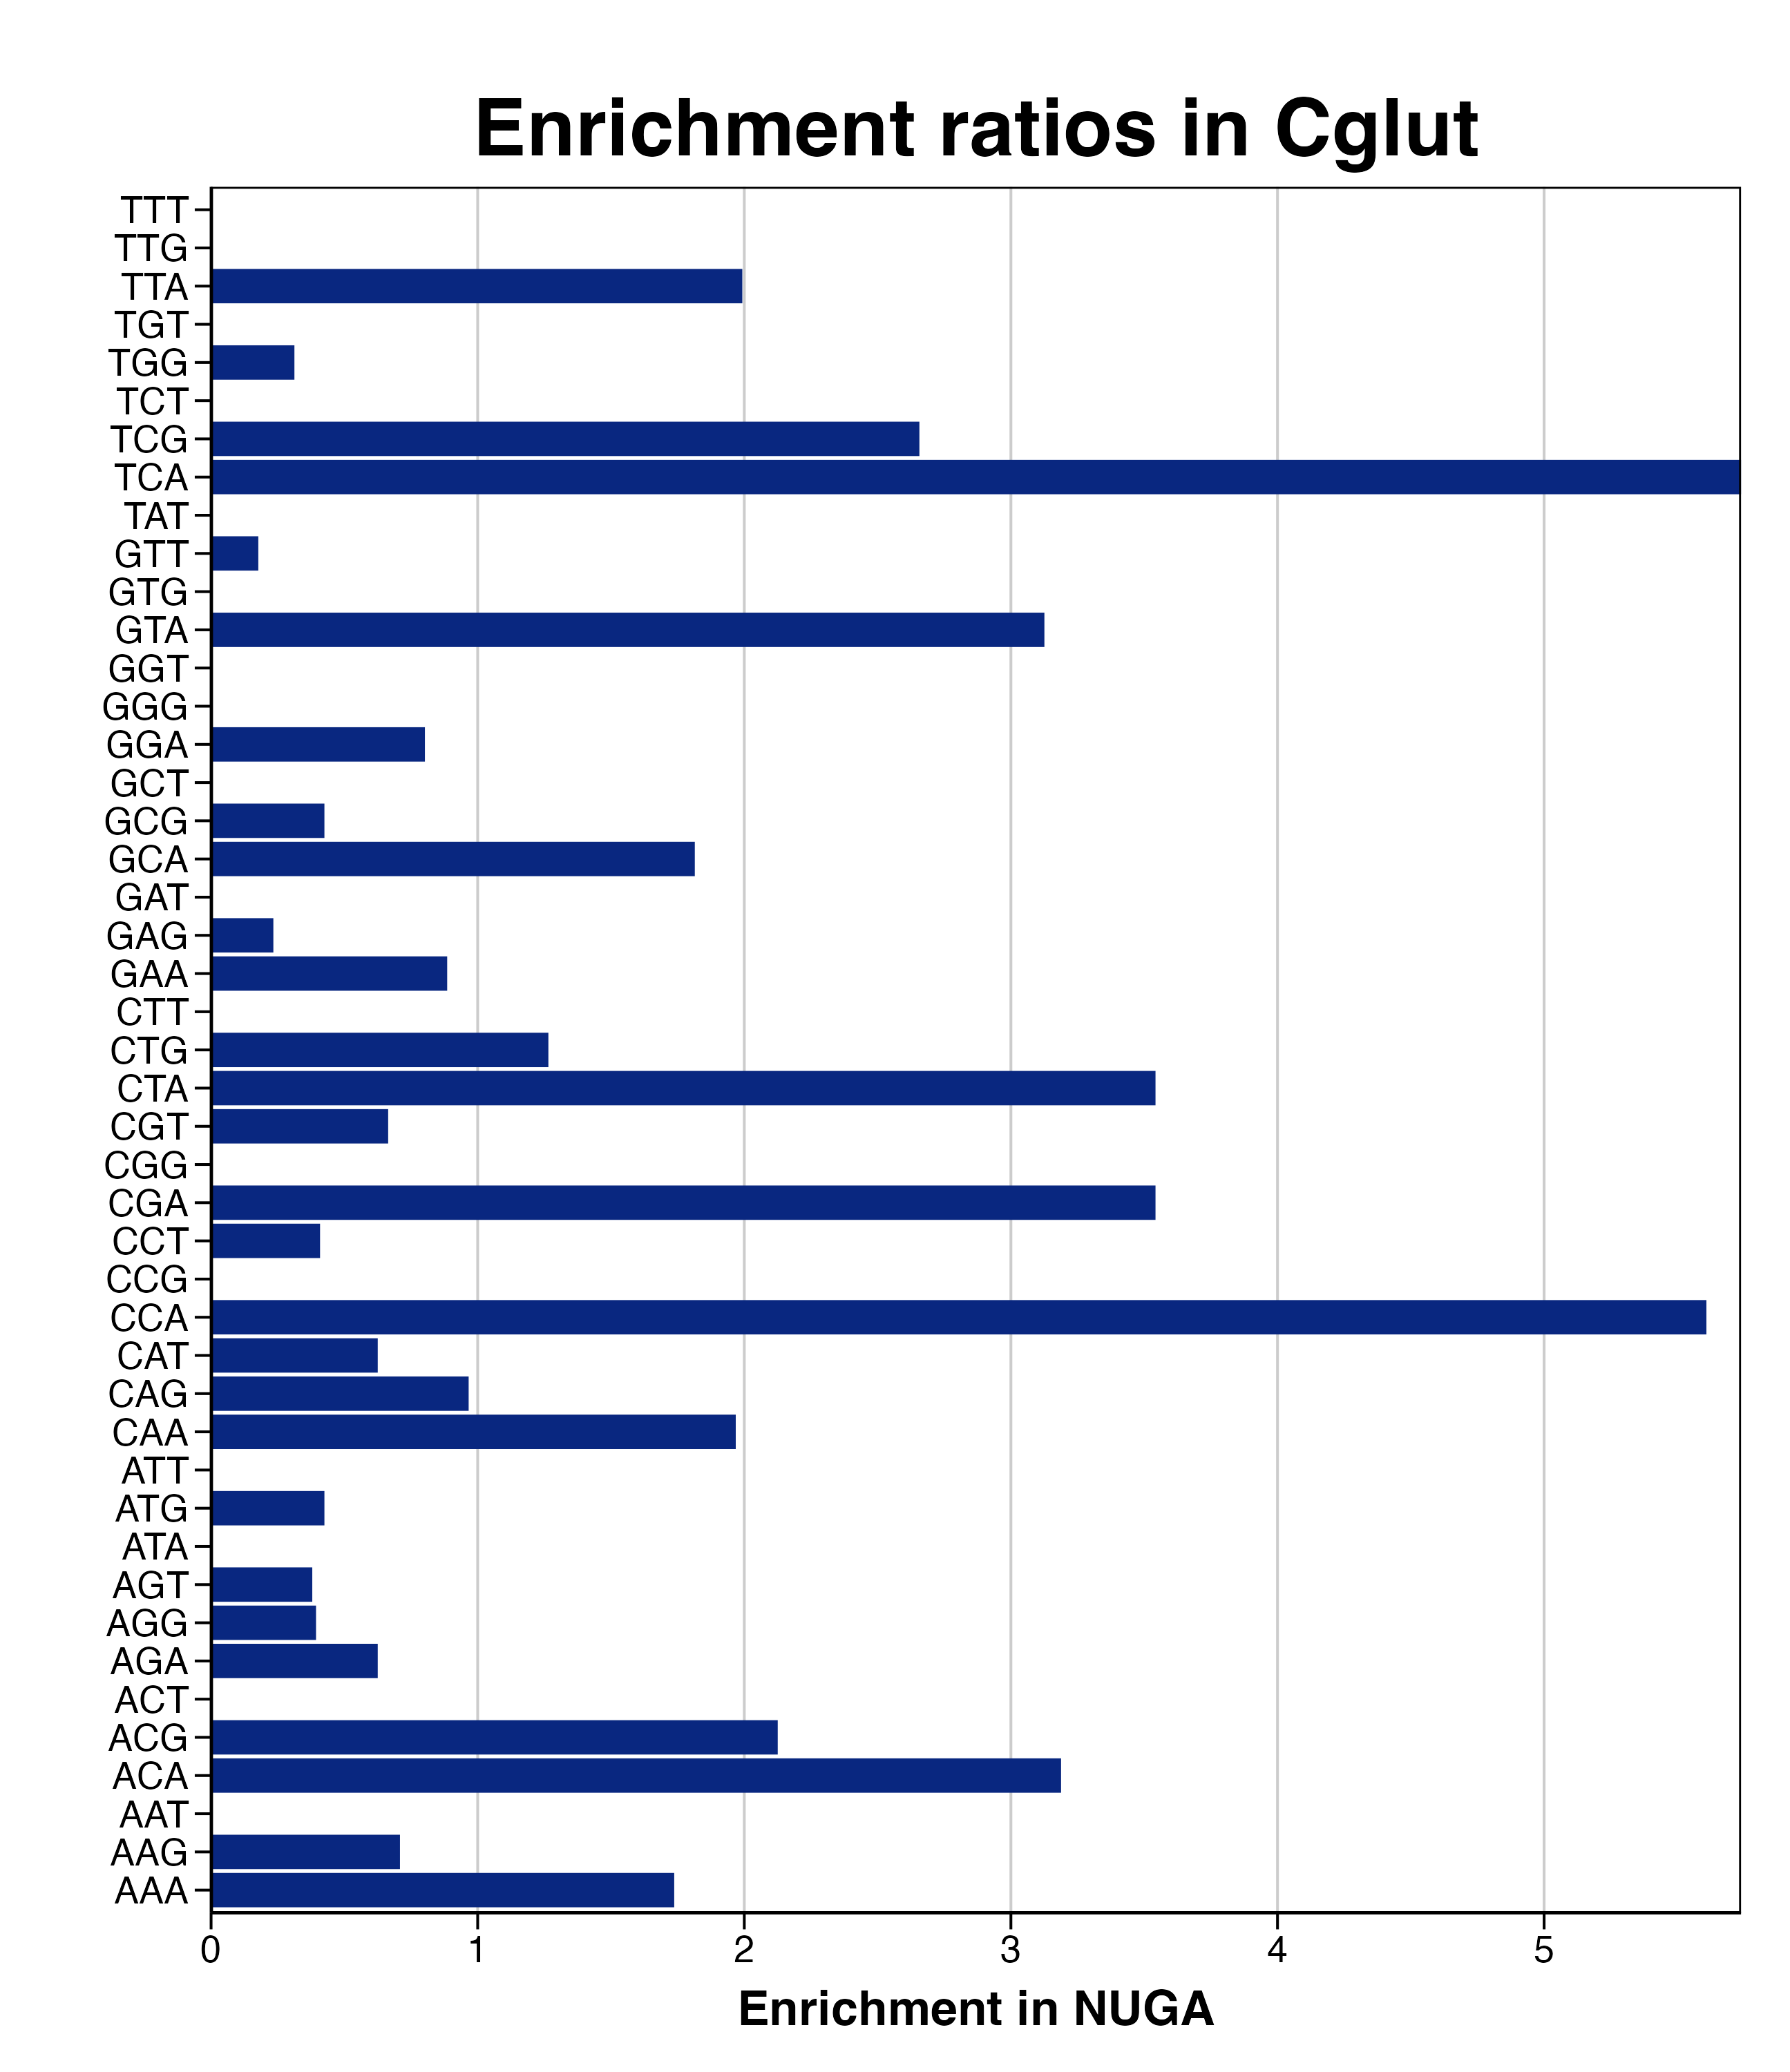

Data behind this chart, as committed beside it:
triplet, n_C, C_freq, NUGA_freq, n_NUGA, RER, RERlog, pvalue, padj
AAA, 104, 55.29, 96.05, 17, 1.737, 0.7967, 0.007632, 0.05724
AAG, 150, 79.74, 56.5, 10, 0.7085, -0.4972, 0.8458, 1
AAT, 44, 23.39, 0, 0, 0, -Inf, 0.9903, 1
ACA, 10, 5.316, 16.95, 3, 3.188, 1.673, 0.01283, 0.06608
ACG, 5, 2.658, 5.65, 1, 2.125, 1.088, 0.08266, 0.31
ACT, 20, 10.63, 0, 0, 0, -Inf, 0.8802, 1
AGA, 17, 9.038, 5.65, 1, 0.6251, -0.6778, 0.5208, 1
AGG, 27, 14.35, 5.65, 1, 0.3936, -1.345, 0.7683, 1
AGT, 28, 14.89, 5.65, 1, 0.3795, -1.398, 0.7856, 1
ATA, 5, 2.658, 0, 0, 0, -Inf, 0.4131, 1
ATG, 25, 13.29, 5.65, 1, 0.4251, -1.234, 0.73, 1
ATT, 49, 26.05, 0, 0, 0, -Inf, 0.9942, 1
CAA, 54, 28.71, 56.5, 10, 1.968, 0.9767, 0.01322, 0.06608
CAG, 77, 40.94, 39.55, 7, 0.9661, -0.04975, 0.4746, 1
CAT, 17, 9.038, 5.65, 1, 0.6251, -0.6778, 0.5208, 1
CCA, 36, 19.14, 107.3, 19, 5.609, 2.488, 5.37125899313651e-12, 1.20853327345571e-10
CCG, 12, 6.38, 0, 0, 0, -Inf, 0.721, 1
CCT, 26, 13.82, 5.65, 1, 0.4087, -1.291, 0.7498, 1
CGA, 51, 27.11, 96.05, 17, 3.542, 1.825, 4.86988638082053e-07, 7.3048295712308e-06
CGG, 7, 3.721, 0, 0, 0, -Inf, 0.5256, 1
CGT, 48, 25.52, 16.95, 3, 0.6642, -0.5903, 0.7125, 1
CTA, 24, 12.76, 45.2, 8, 3.542, 1.825, 0.0002804, 0.003154
CTG, 42, 22.33, 28.25, 5, 1.265, 0.3393, 0.2296, 0.7949
CTT, 62, 32.96, 0, 0, 0, -Inf, 0.9985, 1
GAA, 72, 38.28, 33.9, 6, 0.8856, -0.1753, 0.5605, 1
GAG, 91, 48.38, 11.3, 2, 0.2336, -2.098, 0.9951, 1
GAT, 60, 31.9, 0, 0, 0, -Inf, 0.9981, 1
GCA, 82, 43.59, 79.1, 14, 1.814, 0.8595, 0.009775, 0.06284
GCG, 50, 26.58, 11.3, 2, 0.4251, -1.234, 0.885, 1
GCT, 123, 65.39, 0, 0, 0, -Inf, 1, 1
GGA, 53, 28.18, 22.6, 4, 0.802, -0.3182, 0.6085, 1
GGG, 23, 12.23, 0, 0, 0, -Inf, 0.9127, 1
GGT, 35, 18.61, 0, 0, 0, -Inf, 0.9752, 1
GTA, 17, 9.038, 28.25, 5, 3.126, 1.644, 0.004506, 0.04055
GTG, 22, 11.7, 0, 0, 0, -Inf, 0.903, 1
GTT, 60, 31.9, 5.65, 1, 0.1771, -2.497, 0.9856, 1
TAT, 13, 6.911, 0, 0, 0, -Inf, 0.749, 1
TCA, 50, 26.58, 152.5, 27, 5.739, 2.521, 1.11022302462516e-16, 4.9960036108132e-15
TCG, 8, 4.253, 11.3, 2, 2.657, 1.41, 0.03853, 0.1734
TCT, 45, 23.92, 0, 0, 0, -Inf, 0.9912, 1
TGG, 34, 18.08, 5.65, 1, 0.3126, -1.678, 0.867, 1
TGT, 7, 3.721, 0, 0, 0, -Inf, 0.5256, 1
TTA, 16, 8.506, 16.95, 3, 1.993, 0.9946, 0.06822, 0.2791
TTG, 25, 13.29, 0, 0, 0, -Inf, 0.9292, 1
TTT, 55, 29.24, 0, 0, 0, -Inf, 0.9969, 1
